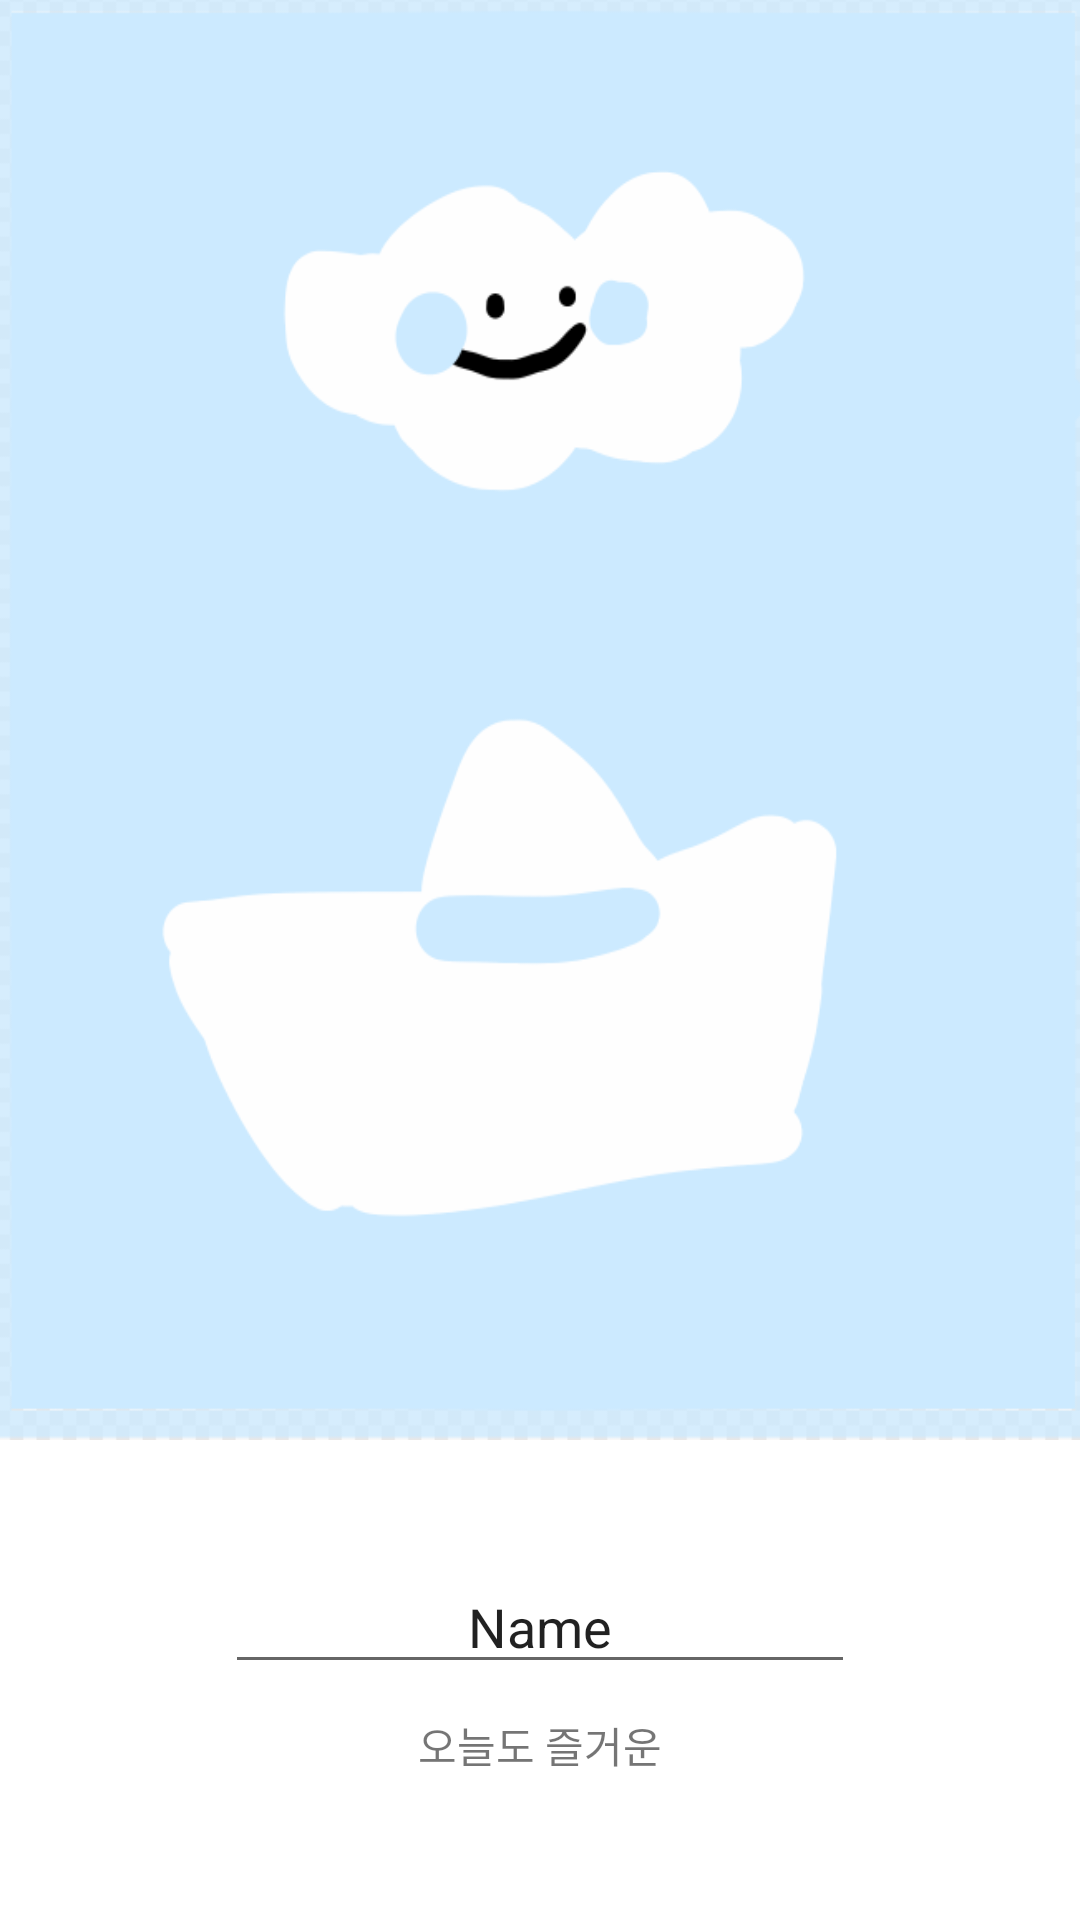

Reconstruct the res/layout file that produces this screen, plus the resources it refers to.
<!-- AndroidManifest.xml: application theme AppTheme -->
<!-- res/layout/activity_profile.xml -->
<?xml version="1.0" encoding="utf-8"?>
<androidx.constraintlayout.widget.ConstraintLayout xmlns:android="http://schemas.android.com/apk/res/android"
    xmlns:app="http://schemas.android.com/apk/res-auto"
    xmlns:tools="http://schemas.android.com/tools"
    android:layout_width="365dp"
    android:layout_height="755dp"
    android:background="#FFFFFF">

    <ImageView
        android:id="@+id/imageView5"
        android:layout_width="365dp"
        android:layout_height="480dp"
        android:scaleType="fitXY"
        app:layout_constraintStart_toStartOf="parent"
        app:layout_constraintTop_toTopOf="parent"
        android:src="@drawable/goodprofile"
        />

    <EditText
        android:id="@+id/editText3"
        android:layout_width="wrap_content"
        android:layout_height="wrap_content"
        android:layout_marginTop="40dp"
        android:ems="10"
        android:gravity="center_horizontal"
        android:inputType="textPersonName"
        android:text="Name"
        app:layout_constraintEnd_toEndOf="parent"
        app:layout_constraintStart_toStartOf="parent"
        app:layout_constraintTop_toBottomOf="@+id/imageView5" />

    <Button
        android:id="@+id/button4"
        android:layout_width="wrap_content"
        android:layout_height="wrap_content"
        android:layout_marginTop="50dp"
        android:text="프로필 편집"
        app:layout_constraintStart_toStartOf="@+id/editText3"
        app:layout_constraintTop_toBottomOf="@+id/textView22" />

    <Button
        android:id="@+id/button5"
        android:layout_width="wrap_content"
        android:layout_height="wrap_content"
        android:layout_marginTop="50dp"
        android:text="개선하기"
        app:layout_constraintEnd_toEndOf="@+id/editText3"
        app:layout_constraintTop_toBottomOf="@+id/textView22" />

    <TextView
        android:id="@+id/textView22"
        android:layout_width="108dp"
        android:layout_height="20dp"
        android:layout_marginTop="10dp"
        android:gravity="center_horizontal"
        android:text="오늘도 즐거운"
        app:layout_constraintEnd_toEndOf="parent"
        app:layout_constraintStart_toStartOf="parent"
        app:layout_constraintTop_toBottomOf="@+id/editText3" />

</androidx.constraintlayout.widget.ConstraintLayout>
<!-- resources referenced by this layout -->
<resources>
  <!-- drawable goodprofile: png bitmap (drawable-xxhdpi, 22396 bytes) -->
  <style name="AppTheme" parent="Theme.AppCompat.Light.DarkActionBar">
          
          <item name="colorPrimary">@color/colorPrimary</item>
          <item name="colorPrimaryDark">@color/colorPrimaryDark</item>
          <item name="colorAccent">@color/colorAccent</item>
          <item name="windowActionBar">false</item>
          <item name="windowNoTitle">true</item>
      </style>
  <!-- not gathered from this repository: default colours our renderer supplied (Android Studio template values) -->
  <color name="colorPrimary">#FF6200EE</color>
  <color name="colorPrimaryDark">#FF3700B3</color>
  <color name="colorAccent">#FF03DAC5</color>
</resources>
